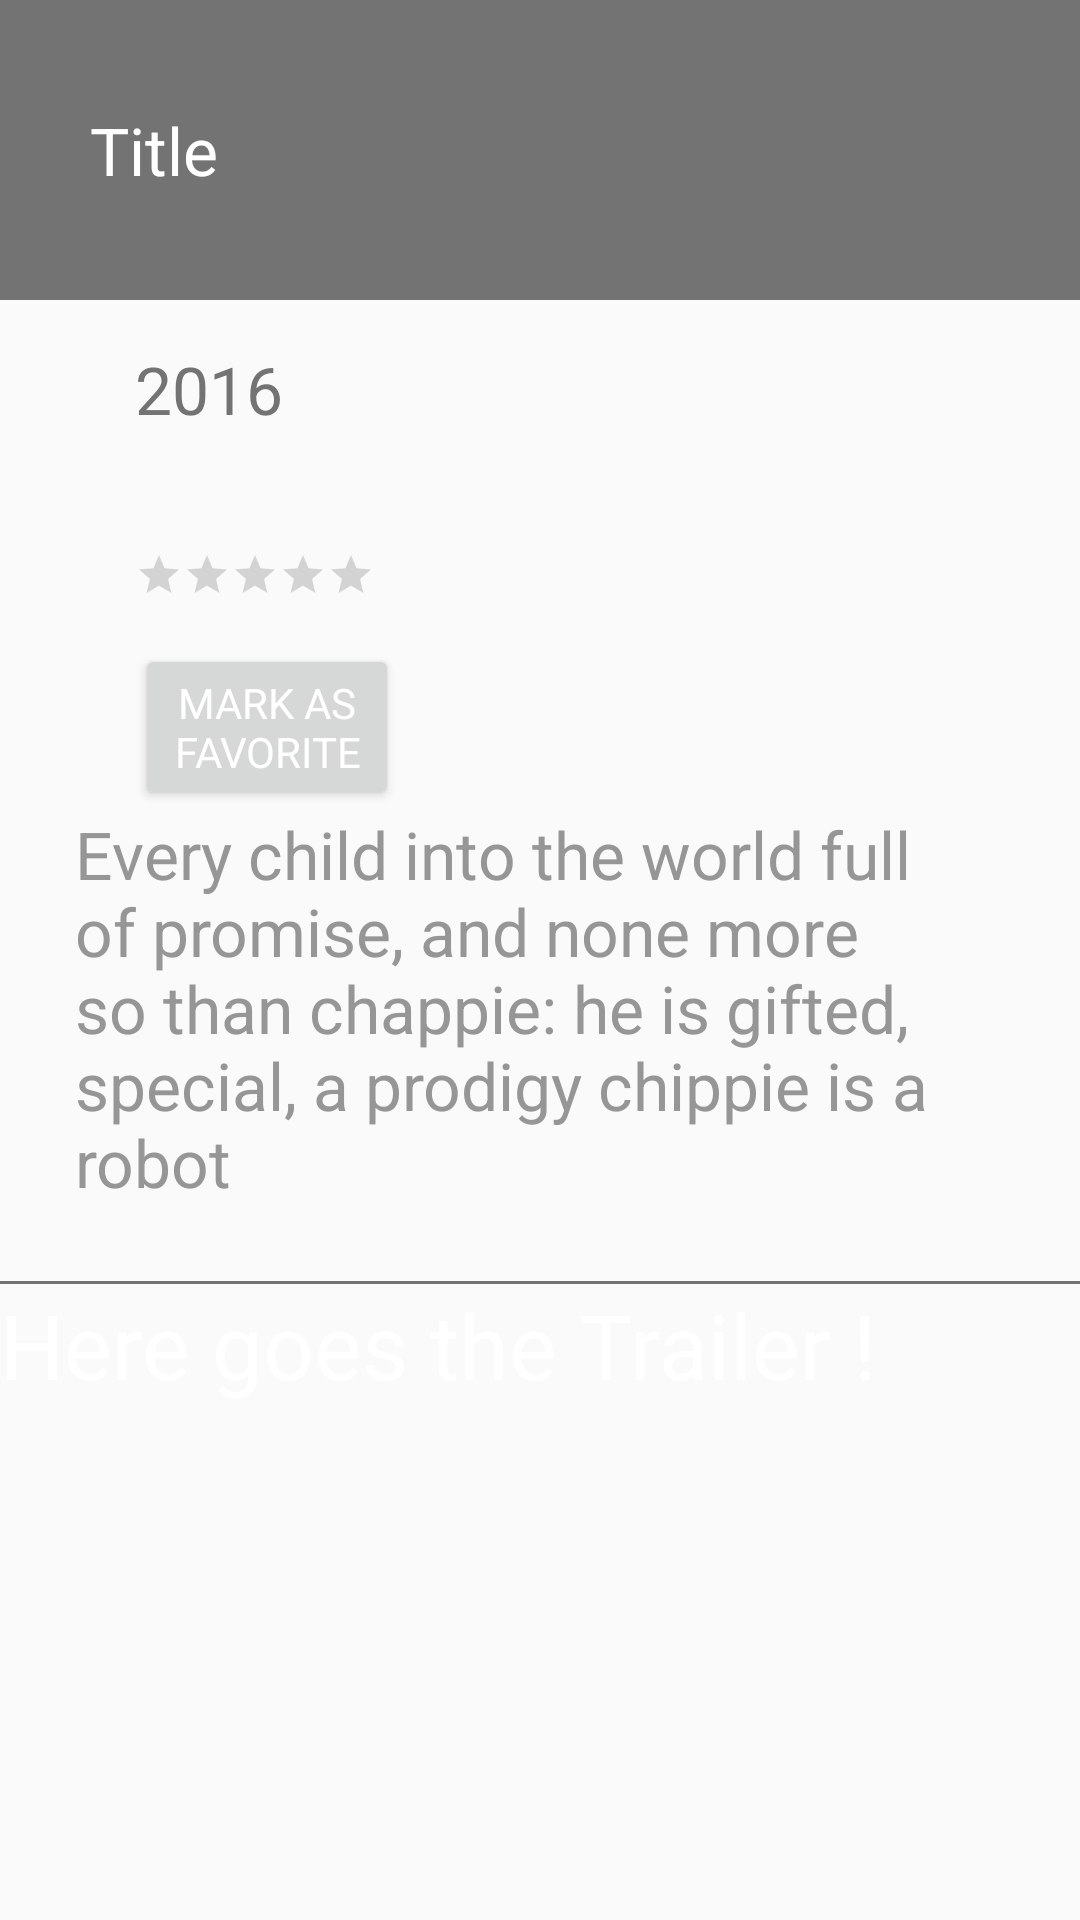

Layout XML and referenced resources for this Android screen:
<!-- AndroidManifest.xml: application theme AppTheme -->
<!-- res/layout/fragment_detail.xml -->
<?xml version="1.0" encoding="utf-8"?>
<ScrollView
xmlns:android="http://schemas.android.com/apk/res/android"
    android:layout_width="match_parent"
    android:layout_height="match_parent"
    android:id="@+id/scrollView"
    android:layout_gravity="center_horizontal"
     >

   <LinearLayout
       android:layout_width="match_parent"
       android:layout_height="match_parent"
       android:orientation="vertical">
       <TextView
           android:id="@+id/detail_title_txtView"
           android:layout_width="match_parent"
           android:layout_height="100dp"
           android:text="Title"
           android:textAppearance="?android:textAppearanceLarge"
           android:background="#737373"
           android:textColor="#FFFFFF"
           android:gravity="center_vertical|start"
           android:padding="30dp"
           />
       <LinearLayout
           android:layout_width="match_parent"
           android:layout_height="wrap_content"

           android:orientation="horizontal">
           <ImageView
               android:id="@+id/detail_poster"
               android:layout_width="wrap_content"
               android:layout_height="wrap_content"
               android:src="@drawable/a2"
               android:paddingTop="15dp"
               android:paddingRight="15dp"
               android:paddingBottom="15dp"
               android:paddingLeft="30dp"/>
           <LinearLayout
               android:layout_width="wrap_content"
               android:layout_height="wrap_content"
               android:orientation="vertical">
               <TextView
                   android:id="@+id/detail_date_year"
                   android:layout_width="wrap_content"
                   android:layout_height="wrap_content"
                   android:text="2016"
                   android:textAppearance="?android:textAppearanceLarge"
                   android:paddingTop="15dp"
                   android:textColor="#737373"
                   />
               <TextView
                   android:id="@+id/detail_duration_minutes"
                   android:layout_width="wrap_content"
                   android:layout_height="wrap_content"
                   android:textAppearance="?android:textAppearanceLarge"
                   android:paddingTop="10dp"
                   android:textColor="#737373"
                   />
               <RatingBar
                   android:id="@+id/detail_ratingBar"
                   android:layout_width="wrap_content"
                   android:layout_height="wrap_content"
                   android:numStars="5"
                   android:max="5"
                   android:rating="0.0"
                   style="?android:attr/ratingBarStyleSmall"
                   />

               <Button
                   android:id="@+id/detail_MARK_AS_FAVORITE_btn"
                   android:layout_width="wrap_content"
                   android:layout_height="wrap_content"
                   android:layout_marginTop="15dp"
                   android:maxWidth="50dp"
                   android:minHeight="36dp"
                   android:text="MARK AS FAVORITE"
                   android:textAppearance="?android:textAppearanceSmall"
                   />

           </LinearLayout>
       </LinearLayout>
       <TextView
           android:id="@+id/detail_overView"
           android:layout_width="match_parent"
           android:layout_height="wrap_content"
           android:text="Every child into the world full of promise, and none more so than chappie: he is gifted, special, a prodigy chippie is a robot"
           android:textAppearance="?android:textAppearanceLarge"
           android:textColor="#969696"
           android:paddingRight="25dp"
           android:paddingLeft="25dp"
           android:paddingBottom="25dp"

           />
       <View
           android:layout_width="match_parent"
           android:layout_height="1dp"
           android:background="#737373"
           />
       <TextView
           android:layout_width="match_parent"
           android:layout_height="wrap_content"
           android:text="Here goes the Trailer !"
           android:textSize="30dp"/>
   </LinearLayout>

</ScrollView>
<!-- resources referenced by this layout -->
<resources>
  <style name="AppTheme" parent="Theme.AppCompat.Light.DarkActionBar">
          
          
          <item name="colorPrimary">#125245</item>
          <item name="colorPrimaryDark">#7f7f7f</item>
          <item name="colorAccent">#7f7f7f</item>
          <item name="android:textColor">@android:color/white</item>
  
          <item name="preferenceTheme">@style/PreferenceThemeOverlay</item>
  
          <item name="android:actionBarStyle">@style/MyAppActionBarTheme</item>
      </style>
  <style name="MyAppActionBarTheme" parent="android:Theme.Holo.Light">
  
      </style>
</resources>
